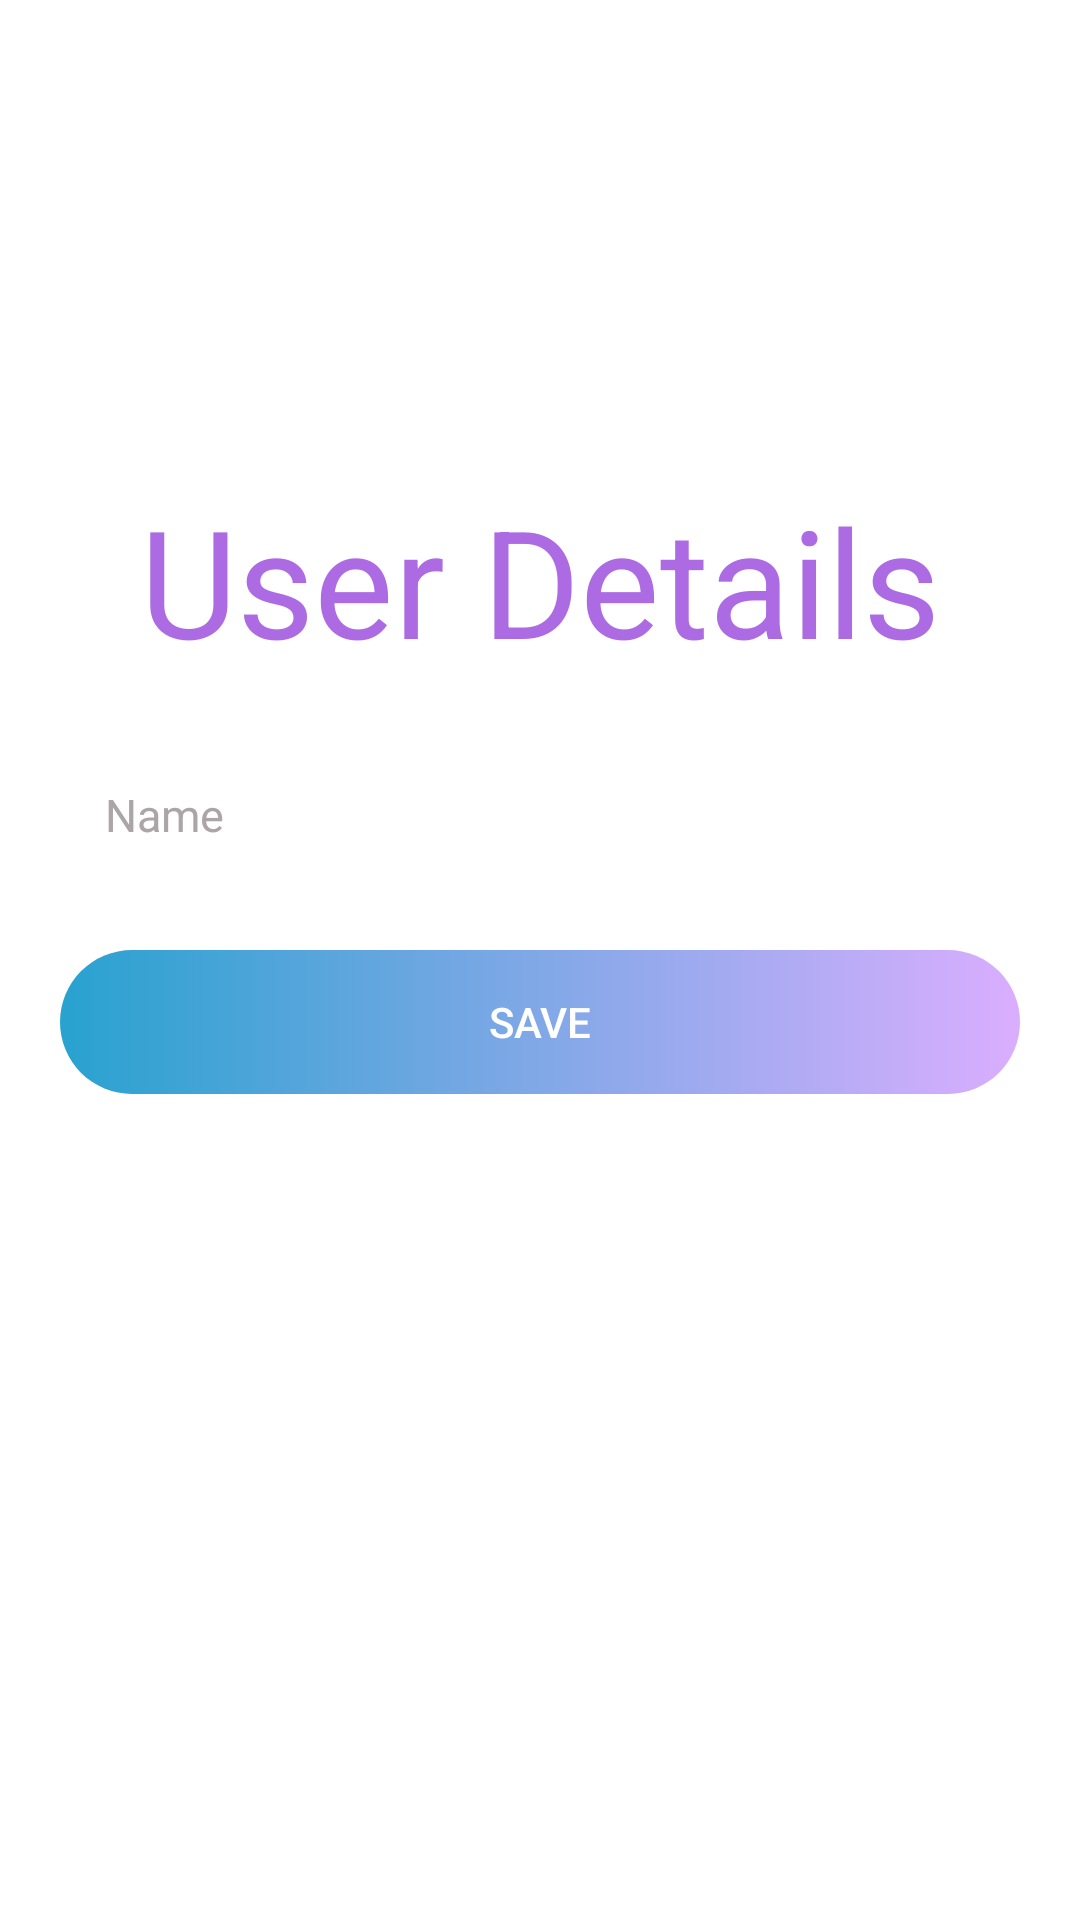

Android layout source for this screen:
<!-- AndroidManifest.xml: application theme Theme.Lec3 -->
<!-- res/layout/activity_main.xml -->
<?xml version="1.0" encoding="utf-8"?>
<RelativeLayout xmlns:android="http://schemas.android.com/apk/res/android"
    xmlns:app="http://schemas.android.com/apk/res-auto"
    xmlns:tools="http://schemas.android.com/tools"
    android:layout_width="match_parent"
    android:layout_height="match_parent"
    android:background="#fff"
    tools:context=".MainActivity">





    <ScrollView
        android:id="@+id/sv"
        android:layout_width="match_parent"
        android:layout_height="match_parent">

        <LinearLayout
            android:layout_width="match_parent"
            android:layout_height="wrap_content"
            android:layout_marginTop="150dp"
            android:orientation="vertical">

            <TextView
                android:id="@+id/tv_logo"
                android:layout_width="wrap_content"
                android:layout_height="wrap_content"
                android:layout_gravity="center"
                android:layout_marginTop="10dp"
                android:layout_marginBottom="20dp"
                android:text="User Details"
                android:textAlignment="center"
                android:textColor="#E2A258DF"
                android:textSize="50sp" />

            <EditText
                android:id="@+id/et_user_name"
                android:layout_width="match_parent"
                android:layout_height="50dp"
                android:layout_marginLeft="20dp"
                android:layout_marginRight="20dp"
                android:layout_marginBottom="10dp"
                android:background="@drawable/et_custom"
                android:hint="Name"
                android:inputType="textPersonName"
                android:padding="15dp"
                android:textColor="@color/colorPurpleT"
                android:textColorHint="#ACA5A8"
                android:textSize="15sp" />


            <RelativeLayout
                android:layout_width="match_parent"
                android:layout_height="0dp"
                android:layout_weight="1">

                <Button
                    android:id="@+id/btn_save"
                    android:layout_width="match_parent"
                    android:layout_height="wrap_content"
                    android:layout_marginLeft="20dp"
                    android:layout_marginTop="10dp"
                    android:layout_marginRight="20dp"
                    android:layout_marginBottom="20dp"
                    android:background="@drawable/bg_ui"
                    android:onClick="saveToFirebase"
                    android:text="Save"
                    android:textColor="@android:color/white" />
            </RelativeLayout>

        </LinearLayout>

    </ScrollView>


</RelativeLayout>
<!-- resources referenced by this layout -->
<resources>
  <color name="colorPurpleT">#64a130ff</color>
  <!-- drawable bg_ui (drawable) -->
  <?xml version="1.0" encoding="utf-8"?>
  <selector xmlns:android="http://schemas.android.com/apk/res/android">
  
      <item android:state_pressed="true">
          <shape android:shape="rectangle">
              <solid android:color="@color/colorPurpleT"></solid>
              <corners android:radius="100dp" />
          </shape>
      </item>
  
      <item>
          <shape android:shape="rectangle">
              <gradient android:endColor="@color/colorPurpleT" android:startColor="@color/colorBlue" />
              <corners android:radius="100dp" />
          </shape>
      </item>
  </selector>
  <style name="Theme.Lec3" parent="Theme.MaterialComponents.DayNight.DarkActionBar">
          
          <item name="colorPrimary">@color/purple_500</item>
          <item name="colorPrimaryVariant">@color/purple_700</item>
          <item name="colorOnPrimary">@color/white</item>
          
          <item name="colorSecondary">@color/teal_200</item>
          <item name="colorSecondaryVariant">@color/teal_700</item>
          <item name="colorOnSecondary">@color/black</item>
          
          <item name="android:statusBarColor" tools:targetApi="l">?attr/colorPrimaryVariant</item>
          
      </style>
  <color name="colorBlue">#28A2CF</color>
  <color name="purple_500">#FF6200EE</color>
  <color name="purple_700">#FF3700B3</color>
  <color name="white">#FFFFFFFF</color>
  <color name="teal_200">#FF03DAC5</color>
  <color name="teal_700">#FF018786</color>
  <color name="black">#FF000000</color>
</resources>
